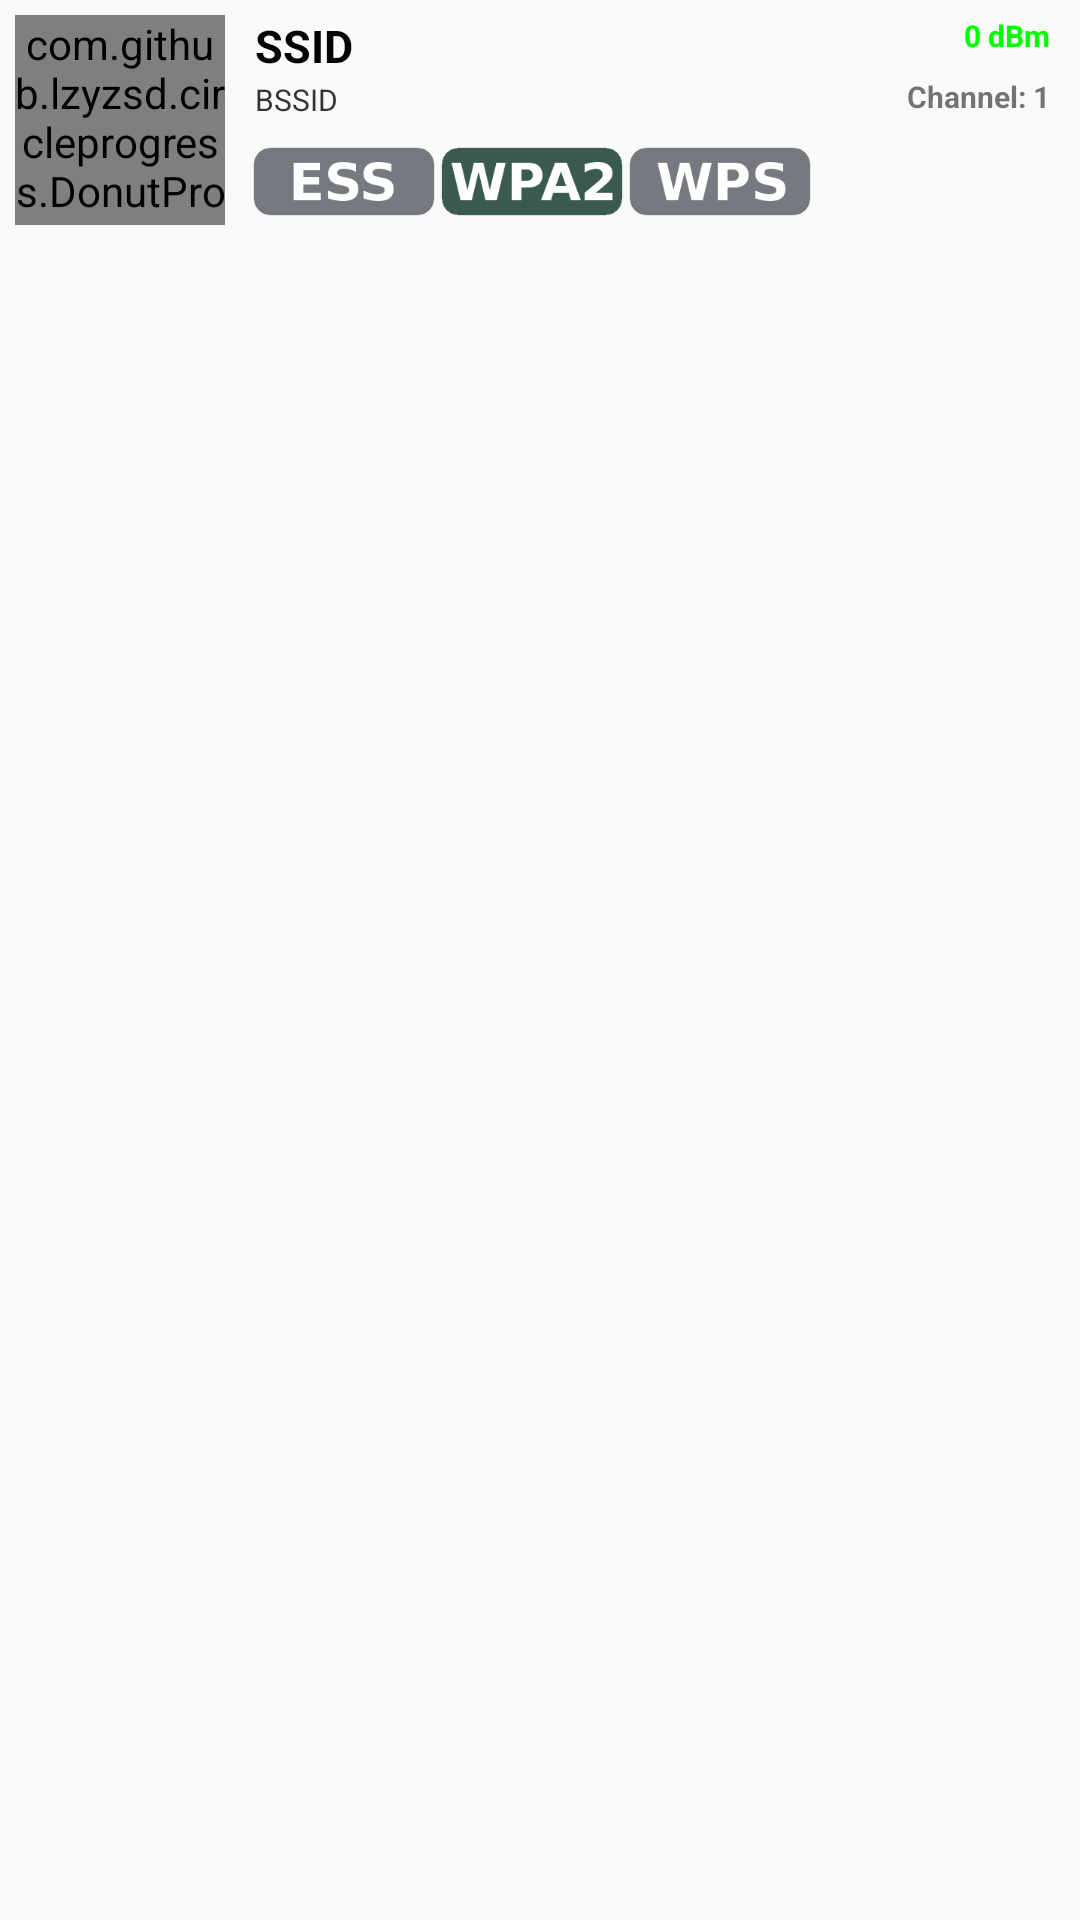

Layout XML and referenced resources for this Android screen:
<!-- AndroidManifest.xml: application theme AppTheme -->
<!-- res/layout/network_row.xml -->
<?xml version="1.0" encoding="utf-8"?>
<RelativeLayout xmlns:android="http://schemas.android.com/apk/res/android"
    android:layout_width="fill_parent"
    android:layout_height="wrap_content"
    android:orientation="horizontal"
    android:padding="5dip" >

    
    <LinearLayout xmlns:custom="http://schemas.android.com/apk/res-auto"
        android:id="@+id/thumbnail"
        android:layout_width="wrap_content"
        android:layout_height="wrap_content"
        android:layout_alignParentLeft="true"
        android:layout_marginRight="10dip">

        <com.github.lzyzsd.circleprogress.DonutProgress
            android:id="@+id/network_donut_progress"
            android:layout_width="70dip"
            android:layout_height="70dip"
            custom:donut_finished_color="#3f51b5"
            custom:donut_text_color="#3f51b5"
            custom:donut_progress="30"/>

    </LinearLayout>

    
    <TextView
        android:id="@+id/network_ssid"
        android:layout_width="wrap_content"
        android:layout_height="wrap_content"
        android:layout_alignTop="@+id/thumbnail"
        android:layout_toRightOf="@+id/thumbnail"
        android:text="SSID"
        android:textColor="#040404"
        android:typeface="sans"
        android:textSize="15dip"
        android:textStyle="bold"/>

    
    <TextView
        android:id="@+id/network_bssid"
        android:layout_width="fill_parent"
        android:layout_height="wrap_content"
        android:layout_below="@id/network_ssid"
        android:textColor="#343434"
        android:textSize="10dip"
        android:layout_marginTop="1dip"
        android:layout_toRightOf="@+id/thumbnail"
        android:text="BSSID" />

    
    <TextView
        android:id="@+id/network_signal"
        android:layout_width="wrap_content"
        android:layout_height="wrap_content"
        android:layout_alignParentRight="true"
        android:layout_alignTop="@id/network_ssid"
        android:gravity="right"
        android:text="0 dBm"
        android:layout_marginRight="5dip"
        android:textSize="10dip"
        android:textColor="#00ff00"
        android:textStyle="bold"/>

    
    <TextView
        android:id="@+id/network_channel"
        android:layout_width="wrap_content"
        android:layout_height="wrap_content"
        android:text="Channel: 1"
        android:textSize="10dip"
        android:textStyle="bold"
        android:layout_below="@+id/network_ssid"
        android:layout_alignRight="@+id/network_signal"
        android:layout_alignEnd="@+id/network_signal" />

    
    <ImageView
        android:id="@+id/cap_badge_ess"
        android:layout_width="wrap_content"
        android:layout_height="wrap_content"
        android:layout_marginLeft="-2dp"
        android:layout_marginTop="8dp"
        android:layout_below="@+id/network_bssid"
        android:layout_toRightOf="@+id/thumbnail"
        android:layout_toEndOf="@+id/thumbnail"
        android:src="@mipmap/cap_badge_ess" />

    <ImageView
        android:id="@+id/cap_badge_crypto"
        android:layout_width="wrap_content"
        android:layout_height="wrap_content"
        android:layout_marginTop="8dp"
        android:layout_below="@+id/network_bssid"
        android:layout_toRightOf="@+id/cap_badge_ess"
        android:src="@mipmap/cap_badge_wpa2" />

    <ImageView
        android:id="@+id/cap_badge_wps"
        android:layout_width="wrap_content"
        android:layout_height="wrap_content"
        android:layout_marginTop="8dp"
        android:layout_below="@+id/network_bssid"
        android:layout_toRightOf="@+id/cap_badge_crypto"
        android:src="@mipmap/cap_badge_wps" />

</RelativeLayout>
<!-- resources referenced by this layout -->
<resources>
  <!-- mipmap cap_badge_ess: png bitmap (mipmap-xxxhdpi, 3004 bytes) -->
  <!-- mipmap cap_badge_wpa2: png bitmap (mipmap-xxxhdpi, 5450 bytes) -->
  <!-- mipmap cap_badge_wps: png bitmap (mipmap-xxxhdpi, 5011 bytes) -->
  <style name="AppTheme" parent="Theme.AppCompat.Light.NoActionBar">
          
          <item name="colorPrimary">@color/primary_blue</item>
          
          <item name="colorPrimaryDark">@color/primary_dark_blue</item>
          
          <item name="colorAccent">@color/primary_blue</item>
      </style>
  <item name="primary_blue" type="color">#3f51b5</item>
  <item name="primary_dark_blue" type="color">#1a237e</item>
</resources>
